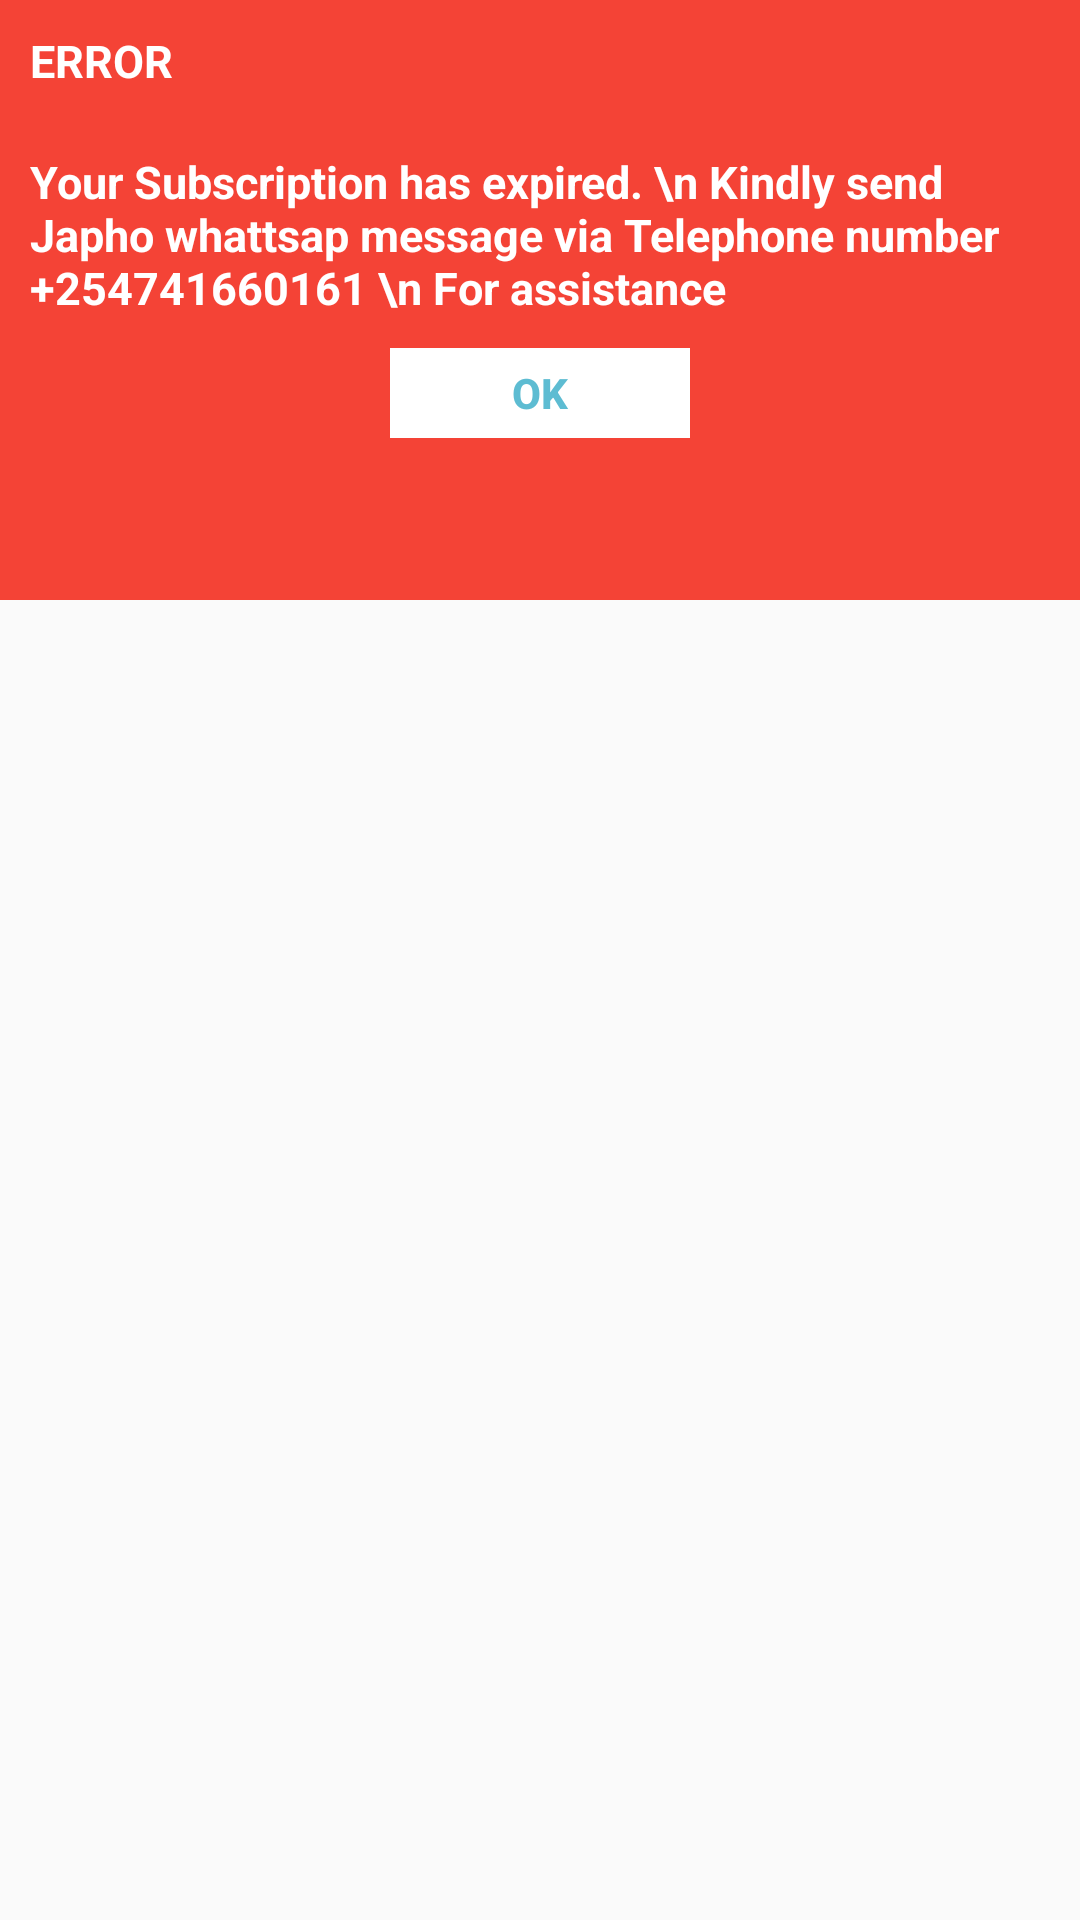

Here is an Android app screen rendered from its layout file. Give the layout XML and the strings, colors and styles it references.
<!-- AndroidManifest.xml: application theme AppTheme -->
<!-- res/layout/internetalert.xml -->
<?xml version="1.0" encoding="utf-8"?>
<androidx.constraintlayout.widget.ConstraintLayout xmlns:android="http://schemas.android.com/apk/res/android"
    android:layout_width="match_parent"
    android:layout_height="match_parent">
    <LinearLayout xmlns:android="http://schemas.android.com/apk/res/android"
        android:layout_width="fill_parent"
        android:layout_height="200dp"
        android:background="#F44336"
        android:orientation="vertical" >
        <TextView
            android:id="@+id/txt_dia2"
            android:layout_width="wrap_content"
            android:layout_height="wrap_content"

            android:layout_margin="10dp"
            android:text="ERROR"
            android:textColor="@android:color/white"
            android:textSize="15dp"
            android:textStyle="bold"/>

        <TextView
            android:id="@+id/txt_dia"
            android:layout_width="wrap_content"
            android:layout_height="wrap_content"
            android:layout_gravity="center"
            android:layout_margin="10dp"
            android:text="Your Subscription has expired. \n Kindly send Japho whattsap message via Telephone number +254741660161 \n For assistance"
            android:textColor="@android:color/white"
            android:textSize="15dp"
            android:textStyle="bold"/>


        <LinearLayout
            android:layout_width="wrap_content"
            android:layout_height="wrap_content"
            android:layout_gravity="center"
            android:background="#3E80B4"
            android:orientation="horizontal" >

            <Button
                android:id="@+id/btn_yes"
                android:layout_width="100dp"
                android:layout_height="30dp"
                android:background="@android:color/white"
                android:clickable="true"
                android:text="OK"
                android:textColor="#5DBCD2"
                android:textStyle="bold" />


        </LinearLayout>

    </LinearLayout>
</androidx.constraintlayout.widget.ConstraintLayout>
<!-- resources referenced by this layout -->
<resources>
  <style name="AppTheme" parent="Theme.AppCompat.Light.DarkActionBar">
          
          <item name="colorPrimary">@color/colorPrimary</item>
          <item name="colorPrimaryDark">@color/colorPrimaryDark</item>
          <item name="colorAccent">@color/colorAccent</item>
  
      </style>
  <!-- not gathered from this repository: default colours our renderer supplied (Android Studio template values) -->
  <color name="colorPrimary">#FF6200EE</color>
  <color name="colorPrimaryDark">#FF3700B3</color>
  <color name="colorAccent">#FF03DAC5</color>
</resources>
